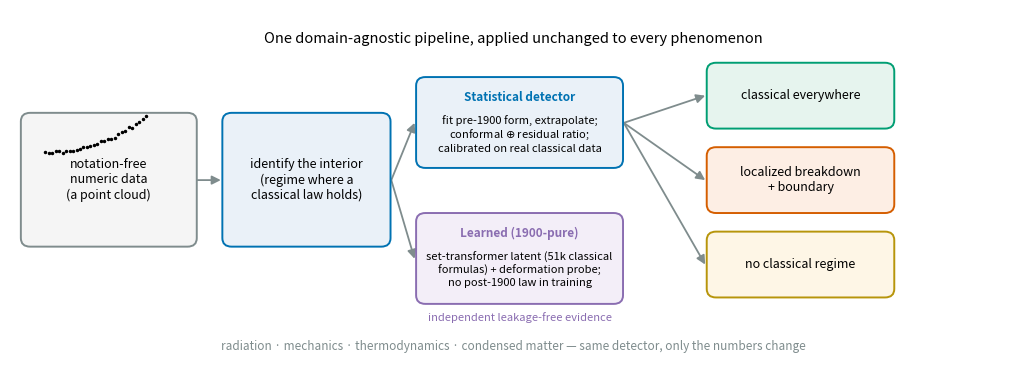

This chart was generated by the following Python code:
"""Figure 1 — method schematic. A single, domain-agnostic pipeline: notation-free numbers ->
fit the pre-1900 classical dictionary on the interior -> extrapolate -> score the frontier departure
-> three verdicts. The same pipeline is applied unchanged to every phenomenon (radiation, mechanics,
thermodynamics, condensed matter)."""
import numpy as np, matplotlib
matplotlib.use('Agg'); import matplotlib.pyplot as plt
from matplotlib.patches import FancyBboxPatch, FancyArrowPatch
from matplotlib import rcParams
rcParams.update({'font.size':9.5,'figure.dpi':200})
BL='#0072B2'; RD='#D55E00'; PU='#8a6db1'; GY='#7f8c8d'; GD='#b7950b'; GN='#009E73'
LB='#eaf1f8'; LP='#f3eef8'; LG='#fdf6e3'
fig,ax=plt.subplots(figsize=(13,4.6)); ax.set_xlim(0,13); ax.set_ylim(-0.35,4.6); ax.axis('off')

def box(x,y,w,h,text,fc=LB,ec=BL,fs=9,head=None,ha_y=None):
    ax.add_patch(FancyBboxPatch((x,y),w,h,boxstyle='round,pad=0.06,rounding_size=0.12',
                                fc=fc,ec=ec,lw=1.4,zorder=2))
    if head is None:
        ax.text(x+w/2,y+h/2,text,ha='center',va='center',fontsize=fs,zorder=3)
    else:
        ax.text(x+w/2,y+h-0.22,head,ha='center',va='center',fontsize=fs+0.5,
                fontweight='bold',color=ec,zorder=3)
        ax.text(x+w/2,y+h*0.36,text,ha='center',va='center',fontsize=fs,zorder=3)

def arrow(x1,y1,x2,y2):
    ax.add_patch(FancyArrowPatch((x1,y1),(x2,y2),arrowstyle='-|>',mutation_scale=13,
                                 lw=1.3,color=GY,zorder=1,shrinkA=0,shrinkB=0))

# --- stage 1: input point cloud (thumbnail sits fully inside the box, above the label) ---
box(0.20,1.35,2.15,1.75,'notation-free\nnumeric data\n(a point cloud)',fc='#f5f5f5',ec=GY)
axm=ax.inset_axes([0.030,0.590,0.110,0.115])
rs=np.random.RandomState(0); xx=np.linspace(0,1,30)
axm.scatter(xx,xx**2+0.02*rs.randn(30),s=2.2,c='k'); axm.axis('off')
axm.set_facecolor('none')

# --- stage 2: interior identification ---
box(2.80,1.35,2.05,1.75,'identify the interior\n(regime where a\nclassical law holds)')

# --- stage 3: the statistical detector delivers verdicts; learned component is independent evidence ---
box(5.30,2.45,2.55,1.15,'fit pre-1900 form, extrapolate;\nconformal $\\oplus$ residual ratio;\ncalibrated on real classical data',
    fc=LB,ec=BL,fs=8,head='Statistical detector')
box(5.30,0.55,2.55,1.15,'set-transformer latent (51k classical\nformulas) + deformation probe;\nno post-1900 law in training',
    fc=LP,ec=PU,fs=8,head='Learned (1900-pure)')

# --- stage 4: verdicts (from the statistical detector) ---
box(9.05,3.00,2.30,0.80,'classical everywhere',fc='#e6f4ee',ec=GN,fs=9)
box(9.05,1.82,2.30,0.80,'localized breakdown\n+ boundary',fc='#fdeee4',ec=RD,fs=9)
box(9.05,0.64,2.30,0.80,'no classical regime',fc='#fef6e6',ec=GD,fs=9)

arrow(2.42,2.22,2.72,2.22)
arrow(4.92,2.22,5.22,3.02); arrow(4.92,2.22,5.22,1.12)
arrow(7.92,3.02,8.97,3.40); arrow(7.92,3.02,8.97,2.22); arrow(7.92,3.02,8.97,1.04)
ax.text(6.575,0.30,'independent leakage-free evidence',fontsize=8,color=PU,va='center',ha='center',style='italic')

ax.text(6.5,4.20,'One domain-agnostic pipeline, applied unchanged to every phenomenon',
        ha='center',va='center',fontsize=10.5,color='k')
ax.text(6.5,-0.10,'radiation · mechanics · thermodynamics · condensed matter — same detector, only the numbers change',
        ha='center',va='center',fontsize=8.5,color=GY,style='italic')
plt.savefig('figure_schematic.png',dpi=200,bbox_inches='tight'); print('saved figure_schematic.png')
